Run: headless pygame with SDL's dummy video driver; simulated clock (each Clock.tick advances the game by its frame time, no real sleeping); random seed 0; keys injected as events and as key.get_pressed() state; no mouse input.
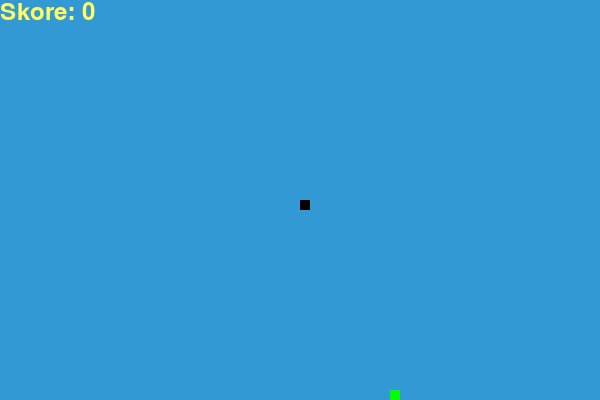
Frame 1 of 4 · flips 1–60 · no input
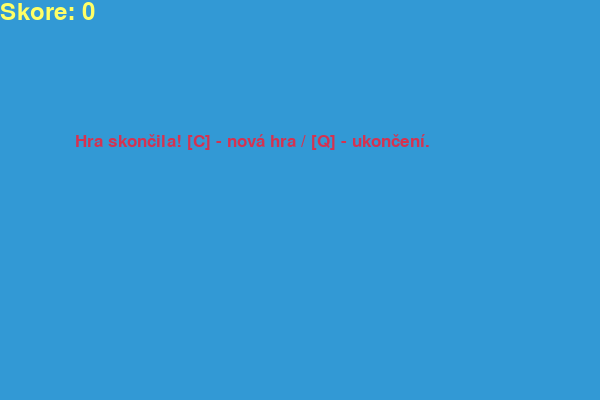
Frame 2 of 4 · flips 61–180 · tapped SPACE, RETURN · held RIGHT (→), D
Frame 3 of 4 · flips 181–300 · held DOWN (↓), S · screen unchanged from frame 2, image omitted
Frame 4 of 4 · flips 301–420 · held LEFT (←), A, UP (↑), W · screen unchanged from frame 3, image omitted

The pygame program that drew these frames:

import pygame
import random

pygame.init()

ZLUTA = (255, 255, 102)
CERNA = (0, 0, 0)
CERVENA = (213, 50, 80)
ZELENA = (0, 255, 0)
MODRA = (50, 153, 213)

sirkaObrazovky = 600
vyskaObrazovky = 400

herniObrazovka = pygame.display.set_mode((sirkaObrazovky, vyskaObrazovky))
pygame.display.set_caption('Snake game')

hodiny = pygame.time.Clock()

velikostBlokuHada = 10
rychlostHada = 15

font_style = pygame.font.SysFont("bahnschrift", 25)
score_font = pygame.font.SysFont("comicsansms", 35)

def vykresliSkore(skore):
    noveSkore = score_font.render("Skore: " + str(skore), True, ZLUTA)
    herniObrazovka.blit(noveSkore, [0, 0])


def vykresliHada(velikostBlokuHada, snake_list):
    for x in snake_list:
        pygame.draw.rect(herniObrazovka, CERNA, [x[0], x[1], velikostBlokuHada, velikostBlokuHada])


def zobrazZpravu(msg, color):
    zprava = font_style.render(msg, True, color)
    herniObrazovka.blit(zprava, [sirkaObrazovky / 8, vyskaObrazovky / 3])


def gameLoop():
    hraSkoncila = False
    hadNarazil = False

    hlavaX = sirkaObrazovky / 2
    hlavaY = vyskaObrazovky / 2

    zmenaHlavaX = 0
    zmenaHlavaY = 0

    seznamHadichBloku = []
    delkaHada = 1

    # Vygenerování počátečníc náhodných souřadnic jídla
    jidloX = round(random.randrange(0, sirkaObrazovky - velikostBlokuHada) / 10.0) * 10.0
    jidloY = round(random.randrange(0, vyskaObrazovky - velikostBlokuHada) / 10.0) * 10.0

    while not hraSkoncila:

        while hadNarazil == True:
            herniObrazovka.fill(MODRA)
            zobrazZpravu("Hra skončila! [C] - nová hra / [Q] - ukončení.", CERVENA)
            vykresliSkore(delkaHada - 1)
            pygame.display.update()

            for event in pygame.event.get():
                if event.type == pygame.KEYDOWN:
                    if event.key == pygame.K_q:
                        hraSkoncila = True
                        hadNarazil = False
                    if event.key == pygame.K_c:
                        gameLoop()

        for event in pygame.event.get():
            if event.type == pygame.QUIT:
                hraSkoncila = True
            if event.type == pygame.KEYDOWN:
                if event.key == pygame.K_LEFT:
                    zmenaHlavaX = -velikostBlokuHada
                    zmenaHlavaY = 0
                elif event.key == pygame.K_RIGHT:
                    zmenaHlavaX = velikostBlokuHada
                    zmenaHlavaY = 0
                elif event.key == pygame.K_UP:
                    zmenaHlavaY = -velikostBlokuHada
                    zmenaHlavaX = 0
                elif event.key == pygame.K_DOWN:
                    zmenaHlavaY = velikostBlokuHada
                    zmenaHlavaX = 0

        if hlavaX >= sirkaObrazovky or hlavaX < 0 or hlavaY >= vyskaObrazovky or hlavaY < 0:
            hadNarazil = True

        hlavaX += zmenaHlavaX
        hlavaY += zmenaHlavaY

        herniObrazovka.fill(MODRA)
        pygame.draw.rect(herniObrazovka, ZELENA, [jidloX, jidloY, velikostBlokuHada, velikostBlokuHada])

        hlavaHada = []
        hlavaHada.append(hlavaX)
        hlavaHada.append(hlavaY)

        seznamHadichBloku.append(hlavaHada)
        if len(seznamHadichBloku) > delkaHada:
            del seznamHadichBloku[0]

        for x in seznamHadichBloku[:-1]:
            if x == hlavaHada:
                hadNarazil = True

        vykresliHada(velikostBlokuHada, seznamHadichBloku)
        vykresliSkore(delkaHada - 1)

        pygame.display.update()

        if hlavaX == jidloX and hlavaY == jidloY:
            jidloX = round(random.randrange(0, sirkaObrazovky - velikostBlokuHada) / 10.0) * 10.0
            jidloY = round(random.randrange(0, vyskaObrazovky - velikostBlokuHada) / 10.0) * 10.0
            delkaHada += 1

        hodiny.tick(rychlostHada)

    pygame.quit()
    quit()


gameLoop()
